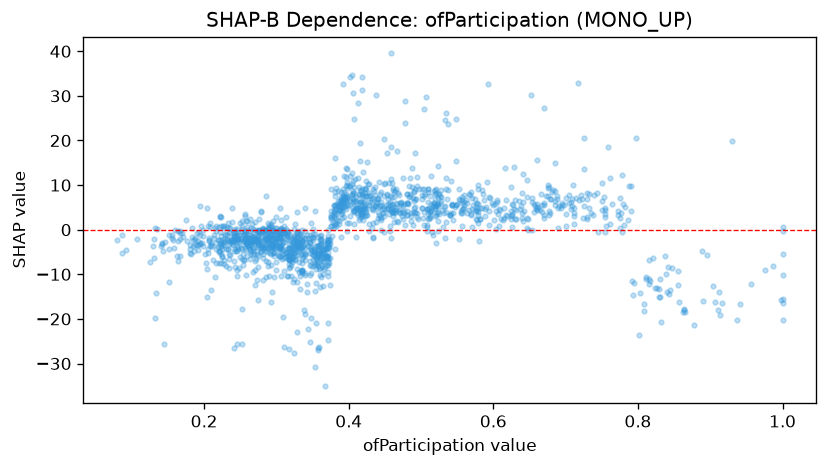

The file beside this chart, header and first rows:
feature_value, shap_value
0.206, 0.7385
0.328, -8.853
0.356, -6.163
0.576, 2.342
0.412, 3.801
0.29, -3.031
0.661, 5.798
0.311, -0.6501
0.34, -0.2139
0.315, -1.167
0.307, 0.09783
0.388, 5.664
0.42, 12.89
0.389, 5.34
0.677, 3.256
0.654, -0.07125
0.33, -1.062
0.32, -10.36
0.219, -3.791
0.54, 3.375
0.462, 1.657
0.42, 2.183
0.4, 6.771
0.288, -2.882
0.339, -2.071
0.417, 8.73
0.775, 0.4862
0.511, 2.66
0.284, -1.318
0.198, -0.08855
0.494, 11.89
0.258, -2.773
0.503, 2.521
0.359, -3.714
0.776, 3.794
0.255, -6.828
0.64, 3.772
0.298, -0.2918
0.323, -6.201
0.269, -5.549
0.33, -3.619
0.513, 2.72
0.294, -0.1684
0.37, -2.208
0.792, -11.44
0.292, -2.132
0.335, -0.09173
0.252, 1.863
0.261, -3.729
0.638, 5.236
0.52, 8.865
0.523, 5.217
0.459, 4.641
0.606, 3.561
0.904, -12.56
0.532, 5.009
0.447, 3.758
0.228, -3.365
0.332, -13.31
0.596, 7.052
... 1,484 more rows
